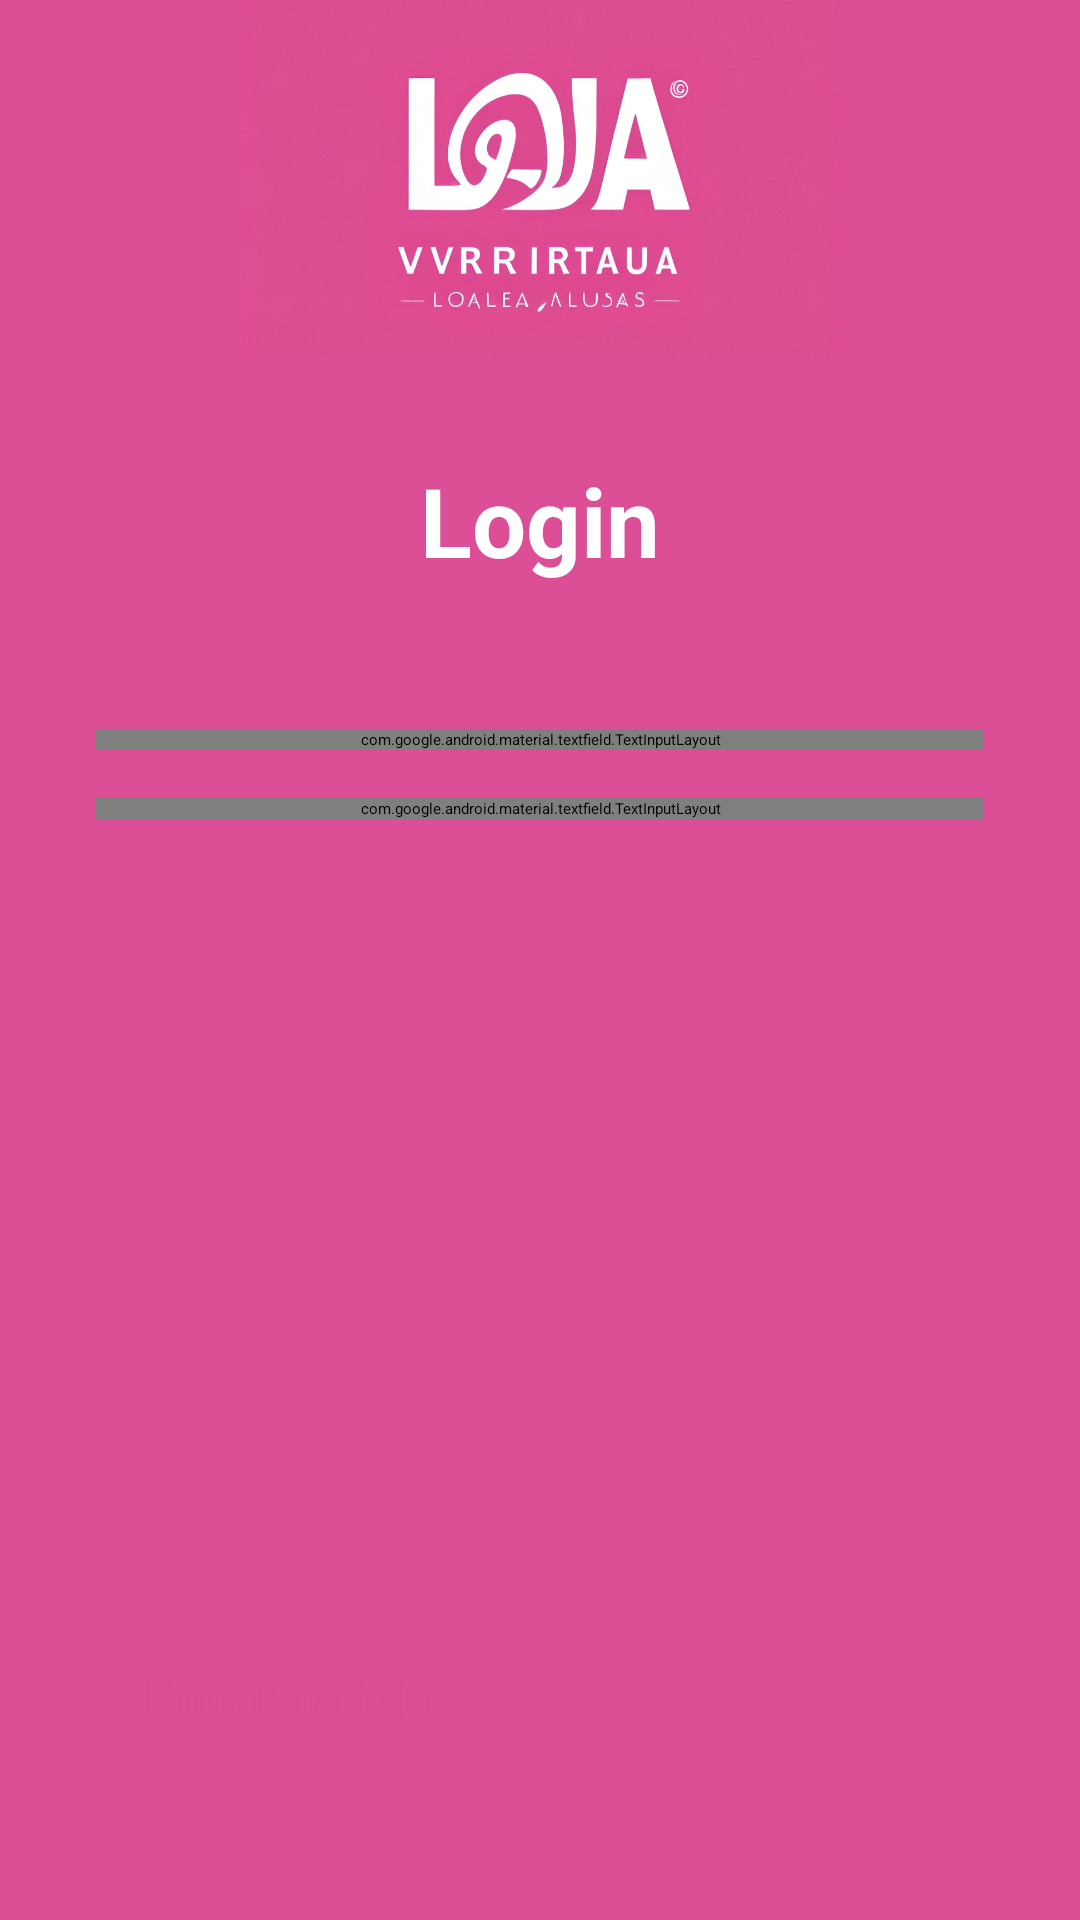

Produce the Android XML layout that renders to this screen, including the resource entries it uses.
<!-- AndroidManifest.xml: application theme Theme.LojaVirtual -->
<!-- res/layout/activity_login.xml -->
<?xml version="1.0" encoding="utf-8"?>
<androidx.constraintlayout.widget.ConstraintLayout xmlns:android="http://schemas.android.com/apk/res/android"
    xmlns:app="http://schemas.android.com/apk/res-auto"
    xmlns:tools="http://schemas.android.com/tools"
    android:layout_width="match_parent"
    android:layout_height="match_parent"
    tools:context=".activities.LoginActivity"
    android:background="@color/pink">

    <ImageView
        android:id="@+id/logo"
        android:layout_width="200dp"
        android:layout_height="120dp"
        app:layout_constraintEnd_toEndOf="parent"
        app:layout_constraintStart_toStartOf="parent"
        app:layout_constraintTop_toTopOf="parent"
        android:src="@drawable/logotipo2"
        android:scaleType="centerCrop"/>

    <TextView
        android:id="@+id/title_login"
        android:layout_width="match_parent"
        android:layout_height="wrap_content"
        android:text="Login"
        android:textColor="@color/white"
        app:layout_constraintEnd_toEndOf="parent"
        app:layout_constraintStart_toStartOf="parent"
        app:layout_constraintTop_toBottomOf="@id/logo"
        android:textAlignment="center"
        android:paddingVertical="32dp"
        android:textSize="32dp"
        android:textStyle="bold" />

    <com.google.android.material.textfield.TextInputLayout
        style="@style/Widget.MaterialComponents.TextInputLayout.OutlinedBox"
        android:id="@+id/til_name"
        android:layout_width="match_parent"
        android:layout_height="wrap_content"
        android:layout_marginHorizontal="32dp"
        app:layout_constraintTop_toBottomOf="@id/title_login"
        app:layout_constraintEnd_toEndOf="parent"
        app:layout_constraintStart_toStartOf="parent"
        app:helperTextEnabled="true"
        app:helperTextTextColor="@color/red"
        android:layout_marginTop="16dp">

        <EditText
            android:id="@+id/edtName"
            style="@style/EditText"
            android:background="@drawable/background_edit_text"
            android:hint="@string/hint_name" />
    </com.google.android.material.textfield.TextInputLayout>

    <com.google.android.material.textfield.TextInputLayout
        style="@style/Widget.MaterialComponents.TextInputLayout.OutlinedBox"
        android:layout_width="match_parent"
        android:layout_height="wrap_content"
        android:layout_marginHorizontal="32dp"
        android:id="@+id/til_password"
        app:layout_constraintTop_toBottomOf="@id/til_name"
        app:layout_constraintEnd_toEndOf="parent"
        app:layout_constraintStart_toStartOf="parent"
        app:helperTextEnabled="true"
        app:helperTextTextColor="@color/red"
        android:layout_marginTop="16dp">

        <EditText
            style="@style/EditText"
            android:id="@+id/edtPassword"
            android:hint="@string/hint_password"
            android:background="@drawable/background_edit_text"/>
    </com.google.android.material.textfield.TextInputLayout>

    <androidx.appcompat.widget.AppCompatButton
        style="@style/ButtonRegister"
        android:id="@+id/login_button"
        app:layout_constraintBottom_toBottomOf="parent"
        app:layout_constraintEnd_toEndOf="parent"
        app:layout_constraintStart_toStartOf="parent"
        android:layout_marginBottom="48dp"
        android:text="Entrar na loja" />
</androidx.constraintlayout.widget.ConstraintLayout>
<!-- resources referenced by this layout -->
<resources>
  <color name="pink">#DC4E95</color>
  <color name="red">#FF0000</color>
  <color name="white">#FFFFFFFF</color>
  <!-- drawable background_edit_text (drawable) -->
  <?xml version="1.0" encoding="utf-8"?>
  <shape xmlns:android="http://schemas.android.com/apk/res/android">
      <corners android:radius="8dp"/>
      <solid android:color="@color/white"/>
  </shape>
  <!-- drawable logotipo2: png bitmap (drawable, 801622 bytes) -->
  <string name="hint_name">Nome</string>
  <string name="hint_password">Senha</string>
  <style name="ButtonRegister">
          <item name="android:layout_width">match_parent</item>
          <item name="android:layout_height">wrap_content</item>
          <item name="android:layout_marginHorizontal">32dp</item>
          <item name="android:padding">16dp</item>
          <item name="android:textSize">16sp</item>
          <item name="android:textStyle">bold</item>
          <item name="android:textColor">@color/pink</item>
          <item name="android:background">@drawable/background_button</item>
      </style>
  <style name="EditText">
          <item name="android:layout_width">match_parent</item>
          <item name="android:layout_height">64dp</item>
      </style>
</resources>
